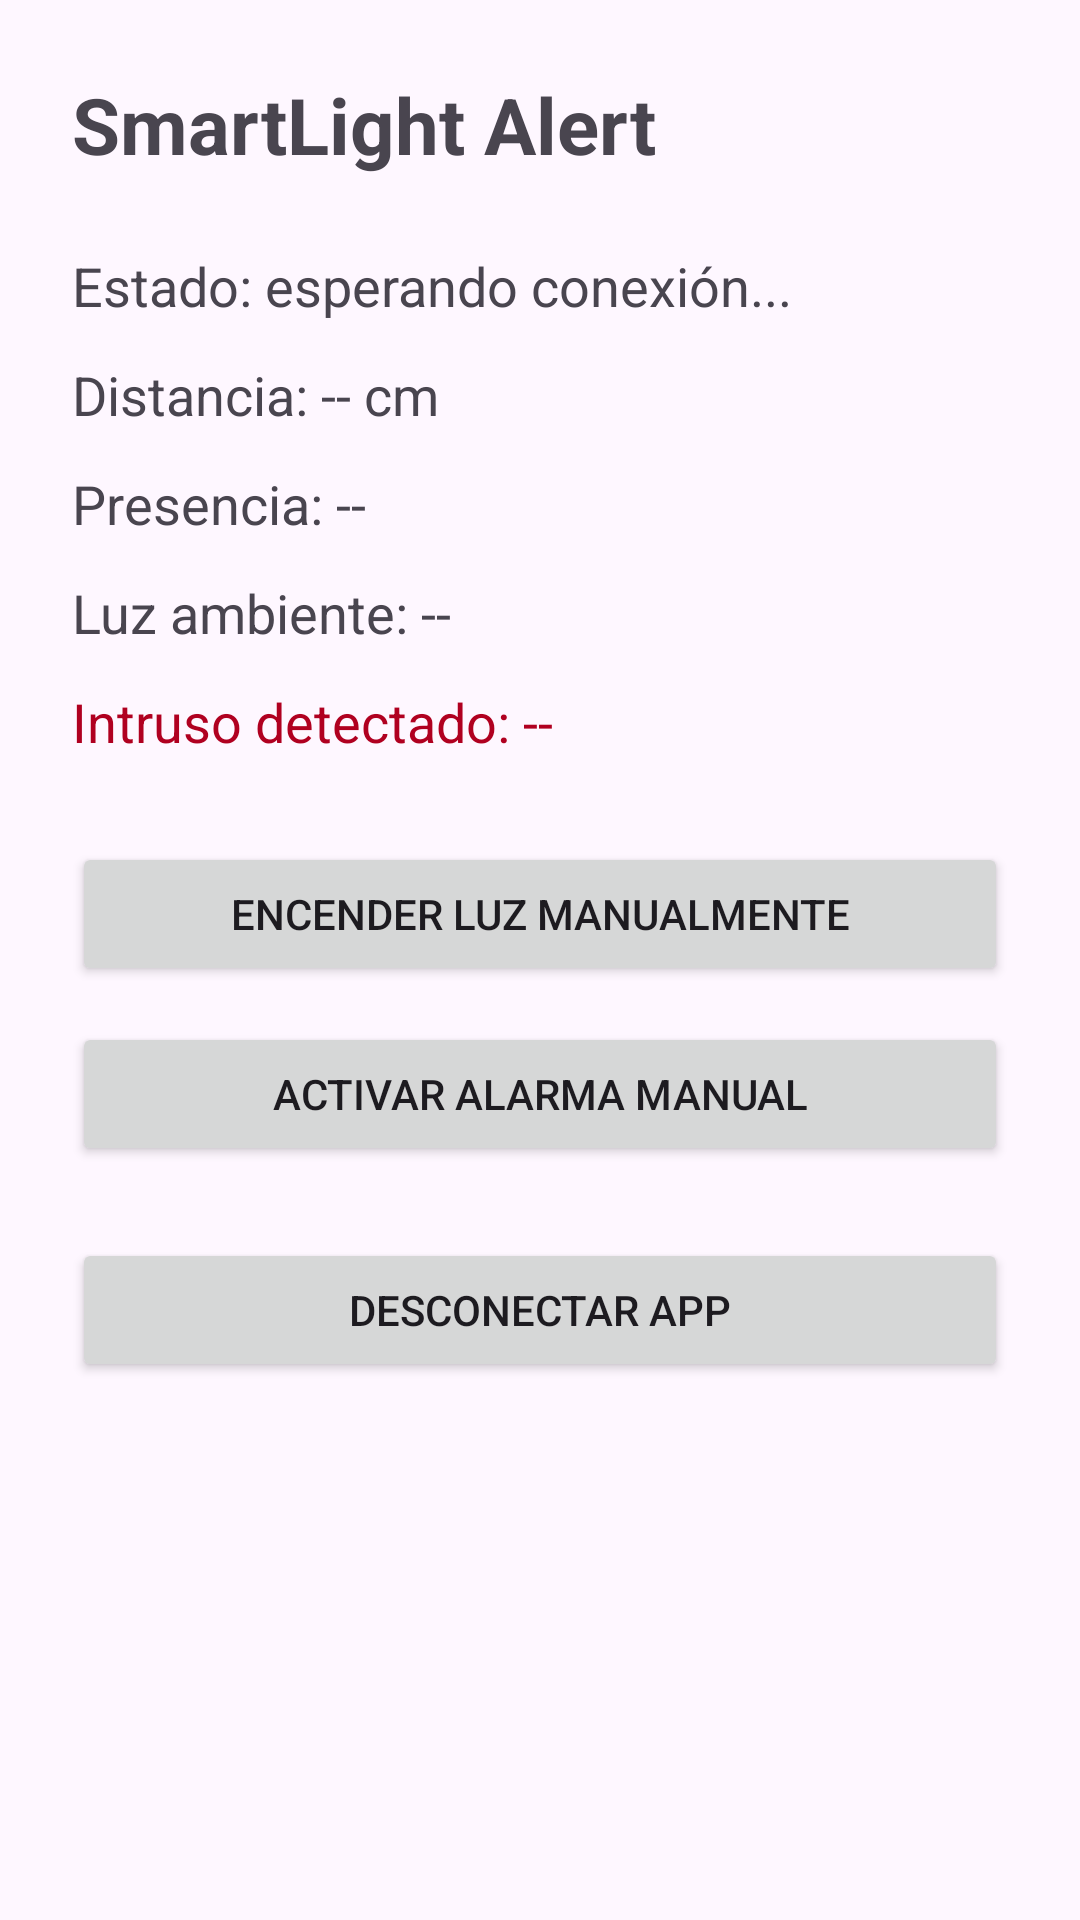

Android layout source for this screen:
<!-- AndroidManifest.xml: application theme Theme.SmartLightAlert -->
<!-- res/layout/activity_main.xml -->
<?xml version="1.0" encoding="utf-8"?>
<ScrollView xmlns:android="http://schemas.android.com/apk/res/android"
    android:layout_width="match_parent"
    android:layout_height="match_parent"
    android:fillViewport="true">

    <LinearLayout
        android:layout_width="match_parent"
        android:layout_height="wrap_content"
        android:orientation="vertical"
        android:padding="24dp">

        <TextView
            android:id="@+id/tvTitulo"
            android:layout_width="match_parent"
            android:layout_height="wrap_content"
            android:text="SmartLight Alert"
            android:textSize="26sp"
            android:textStyle="bold" />

        <TextView
            android:id="@+id/tvEstado"
            android:layout_width="match_parent"
            android:layout_height="wrap_content"
            android:layout_marginTop="24dp"
            android:text="Estado: esperando conexión..."
            android:textSize="18sp" />

        <TextView
            android:id="@+id/tvDistancia"
            android:layout_width="match_parent"
            android:layout_height="wrap_content"
            android:layout_marginTop="12dp"
            android:text="Distancia: -- cm"
            android:textSize="18sp" />

        <TextView
            android:id="@+id/tvPresencia"
            android:layout_width="match_parent"
            android:layout_height="wrap_content"
            android:layout_marginTop="12dp"
            android:text="Presencia: --"
            android:textSize="18sp" />

        <TextView
            android:id="@+id/tvLuz"
            android:layout_width="match_parent"
            android:layout_height="wrap_content"
            android:layout_marginTop="12dp"
            android:text="Luz ambiente: --"
            android:textSize="18sp" />

        <TextView
            android:id="@+id/tvIntruso"
            android:layout_width="match_parent"
            android:layout_height="wrap_content"
            android:layout_marginTop="12dp"
            android:text="Intruso detectado: --"
            android:textColor="#B00020"
            android:textSize="18sp" />

        <Button
            android:id="@+id/btnLuz"
            android:layout_width="match_parent"
            android:layout_height="wrap_content"
            android:layout_marginTop="28dp"
            android:text="Encender luz manualmente" />

        <Button
            android:id="@+id/btnAlarma"
            android:layout_width="match_parent"
            android:layout_height="wrap_content"
            android:layout_marginTop="12dp"
            android:text="Activar alarma manual" />

        <Button
            android:id="@+id/btnConexion"
            android:layout_width="match_parent"
            android:layout_height="wrap_content"
            android:layout_marginTop="24dp"
            android:text="Desconectar app" />

    </LinearLayout>
</ScrollView>
<!-- resources referenced by this layout -->
<resources>
  <style name="Theme.SmartLightAlert" parent="Base.Theme.SmartLightAlert" />
  <style name="Base.Theme.SmartLightAlert" parent="Theme.Material3.DayNight.NoActionBar">
          
          
      </style>
</resources>
